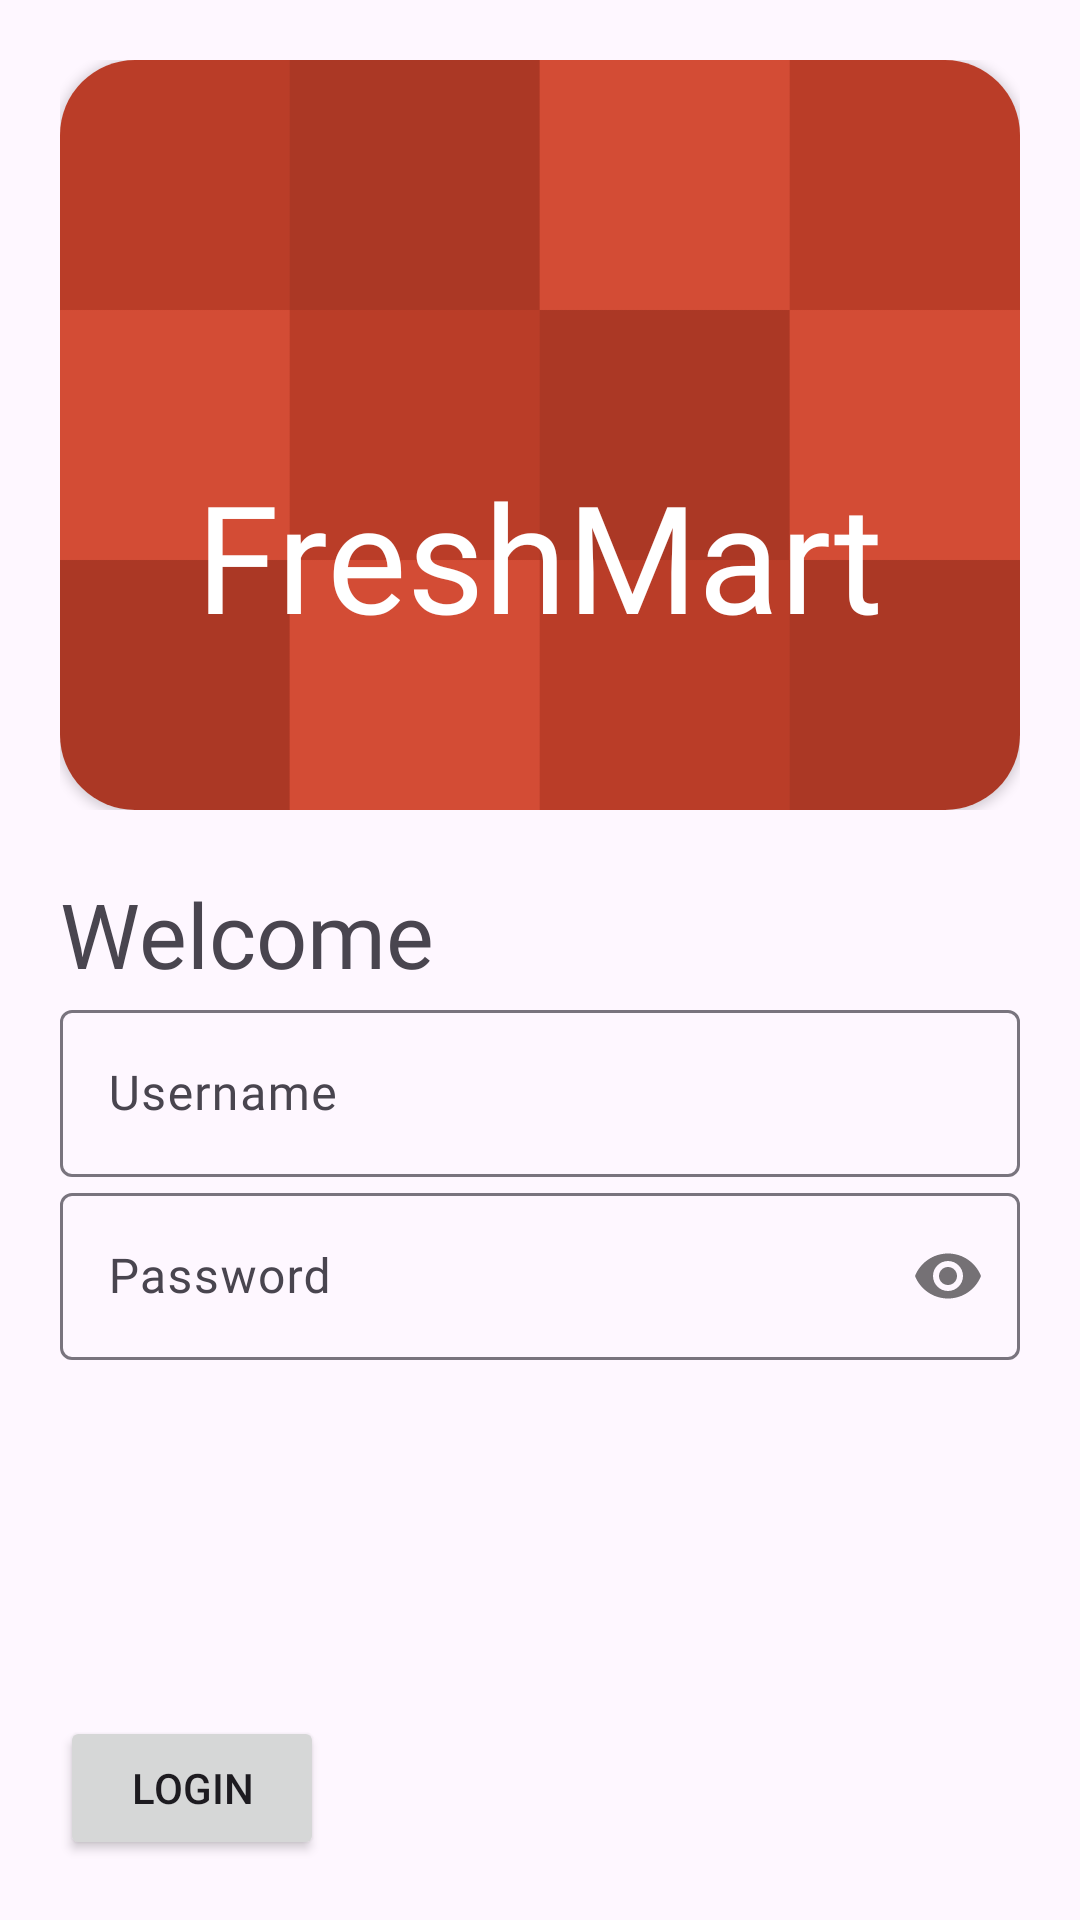

Android layout source for this screen:
<!-- AndroidManifest.xml: application theme Theme.FreshMart -->
<!-- res/layout/fragment_login.xml -->
<?xml version="1.0" encoding="utf-8"?>
<androidx.constraintlayout.widget.ConstraintLayout xmlns:android="http://schemas.android.com/apk/res/android"
    xmlns:app="http://schemas.android.com/apk/res-auto"
    xmlns:tools="http://schemas.android.com/tools"
    android:layout_width="match_parent"
    android:layout_height="match_parent"
    tools:context=".login"
    android:padding="20dp">
    <androidx.constraintlayout.widget.ConstraintLayout
        android:layout_width="match_parent"
        android:layout_height="250dp"
        app:layout_constraintTop_toTopOf="parent"
        app:layout_constraintLeft_toLeftOf="parent"
        app:layout_constraintRight_toRightOf="parent"
        android:id="@+id/Title"
        >

        <androidx.cardview.widget.CardView
            android:layout_width="match_parent"
            android:layout_height="match_parent"
            app:layout_constraintBottom_toBottomOf="parent"
            app:layout_constraintEnd_toEndOf="parent"
            app:layout_constraintStart_toStartOf="parent"
            app:layout_constraintTop_toTopOf="parent"
            app:cardCornerRadius="25dp">
            <ImageView
                android:id="@+id/imageView"
                android:layout_width="wrap_content"
                android:layout_height="wrap_content"
                android:src="@drawable/tiles1"
                android:scaleType="centerCrop"/>
            <LinearLayout
                android:layout_width="match_parent"
                android:layout_height="match_parent"
                app:layout_constraintBottom_toBottomOf="parent"
                app:layout_constraintEnd_toEndOf="parent"
                app:layout_constraintStart_toStartOf="parent"
                app:layout_constraintTop_toTopOf="parent"
                android:orientation="vertical"
                android:gravity="center">
                <ImageView
                    android:id="@+id/imageView2"
                    android:layout_width="80dp"
                    android:layout_height="80dp"
                    android:src="@drawable/cart"
                    app:layout_constraintEnd_toEndOf="parent"
                    app:layout_constraintStart_toStartOf="parent"
                    app:layout_constraintTop_toTopOf="parent"
                    android:scaleType="centerCrop"
                    app:tint="@color/white"/>
                <TextView
                    android:id="@+id/textView"
                    android:layout_width="wrap_content"
                    android:layout_height="wrap_content"
                    android:fontFamily="@font/gabarito_bold"
                    android:text="FreshMart"
                    android:textSize="50sp"
                    android:textColor="@color/white"/>

            </LinearLayout>
        </androidx.cardview.widget.CardView>



    </androidx.constraintlayout.widget.ConstraintLayout>


    <LinearLayout
        android:layout_width="match_parent"
        android:layout_height="0dp"
        android:layout_marginTop="21dp"
        android:orientation="vertical"
        app:layout_constraintBottom_toTopOf="@+id/login"
        app:layout_constraintStart_toStartOf="parent"
        app:layout_constraintTop_toBottomOf="@+id/Title"
        android:layout_marginBottom="20dp">

        <TextView
            android:id="@+id/textView4"
            android:layout_width="match_parent"
            android:layout_height="wrap_content"
            android:fontFamily="@font/gabarito_bold"
            android:text="Welcome"
            android:textSize="30sp" />

        <com.google.android.material.textfield.TextInputLayout
            android:layout_width="match_parent"
            android:layout_height="wrap_content"
            android:hint="Username"
            android:id="@+id/userNameLayout">

            <com.google.android.material.textfield.TextInputEditText
                id="@+id/userName"
                android:layout_width="match_parent"
                android:layout_height="match_parent"
                android:fontFamily="@font/gabarito"
                android:inputType="text" />
        </com.google.android.material.textfield.TextInputLayout>
        <com.google.android.material.textfield.TextInputLayout
            android:layout_width="match_parent"
            android:layout_height="wrap_content"
            android:hint="Password"
            android:id="@+id/userPasswordLayout"
            app:passwordToggleEnabled="true">

            <com.google.android.material.textfield.TextInputEditText
                id="@+id/userPassword"
                android:layout_width="match_parent"
                android:layout_height="match_parent"
                android:fontFamily="@font/gabarito"
                android:inputType="textPassword" />
        </com.google.android.material.textfield.TextInputLayout>
    </LinearLayout>

    <Button
        android:id="@+id/login"
        android:layout_width="wrap_content"
        android:layout_height="wrap_content"
        android:text="Login"
        app:layout_constraintBottom_toBottomOf="parent"
        app:layout_constraintStart_toStartOf="parent" />

</androidx.constraintlayout.widget.ConstraintLayout>
<!-- resources referenced by this layout -->
<resources>
  <color name="white">#FFFFFFFF</color>
  <!-- drawable tiles1: png bitmap (drawable, 10291 bytes) -->
  <style name="Theme.FreshMart" parent="Base.Theme.FreshMart" />
  <style name="Base.Theme.FreshMart" parent="Theme.Material3.DayNight.NoActionBar">
          
           <item name="colorPrimary">@color/fm_main</item>
          <item name="colorSecondary">#FF8787</item>
      </style>
  <color name="fm_main">#E3614D</color>
</resources>
